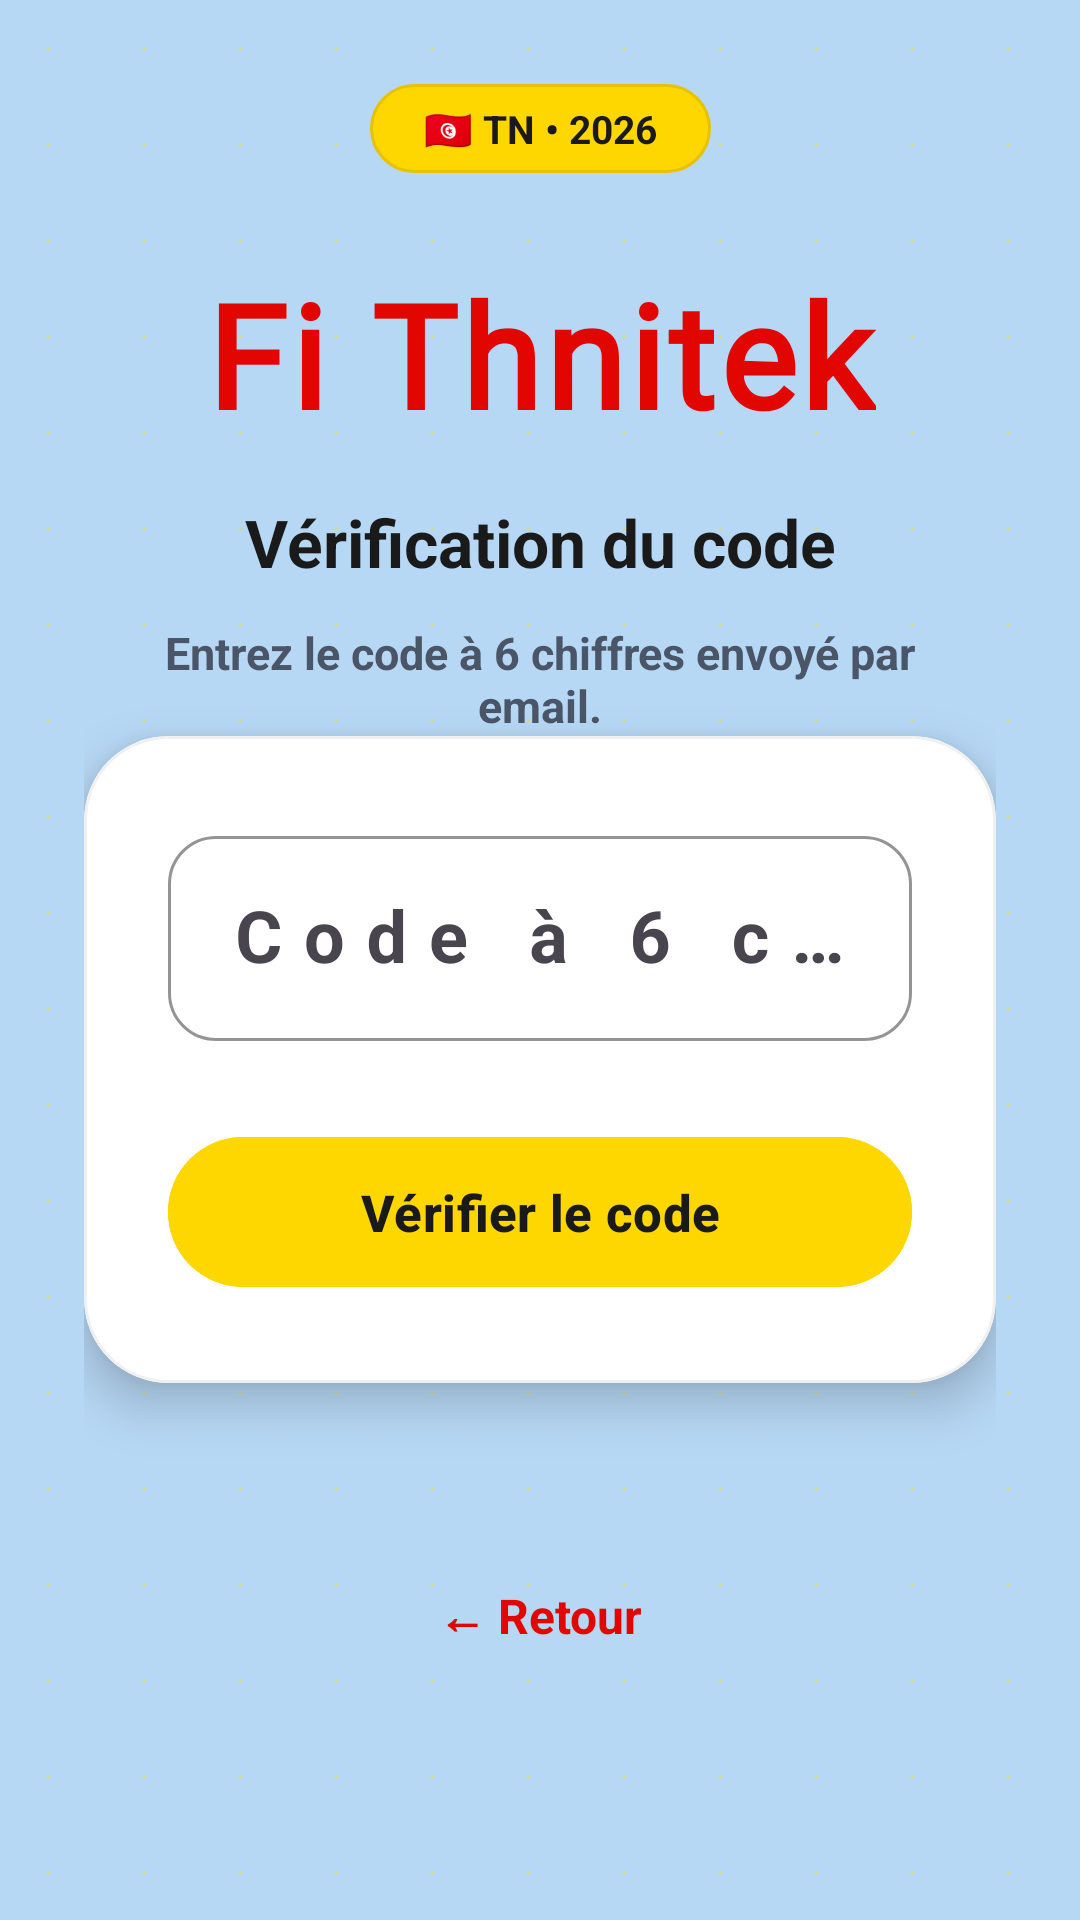

Android layout source for this screen:
<!-- AndroidManifest.xml: application theme Theme.FiThnitekMobile -->
<!-- res/layout/activity_verify_code.xml -->
<?xml version="1.0" encoding="utf-8"?>
<ScrollView xmlns:android="http://schemas.android.com/apk/res/android"
    xmlns:app="http://schemas.android.com/apk/res-auto"
    android:layout_width="match_parent"
    android:layout_height="match_parent"
    android:background="@drawable/bg_dots"
    android:fillViewport="true">

    <androidx.constraintlayout.widget.ConstraintLayout
        android:layout_width="match_parent"
        android:layout_height="wrap_content"
        android:padding="28dp">

        <TextView
            android:id="@+id/tvPill"
            android:layout_width="wrap_content"
            android:layout_height="wrap_content"
            android:background="@drawable/bg_pill_yellow"
            android:paddingStart="18dp"
            android:paddingEnd="18dp"
            android:paddingTop="6dp"
            android:paddingBottom="6dp"
            android:text="🇹🇳 TN • 2026"
            android:textColor="#1A1A1A"
            android:textSize="13sp"
            android:textStyle="bold"
            app:layout_constraintEnd_toEndOf="parent"
            app:layout_constraintStart_toStartOf="parent"
            app:layout_constraintTop_toTopOf="parent" />

        <TextView
            android:id="@+id/tvBrand"
            android:layout_width="wrap_content"
            android:layout_height="wrap_content"
            android:layout_marginTop="28dp"
            android:fontFamily="@font/bangers"
            android:letterSpacing="0.03"
            android:text="Fi Thnitek"
            android:textColor="@color/pocket_red"
            android:textSize="48sp"
            android:textStyle="bold"
            app:layout_constraintEnd_toEndOf="parent"
            app:layout_constraintStart_toStartOf="parent"
            app:layout_constraintTop_toBottomOf="@id/tvPill" />

        <TextView
            android:id="@+id/tvTitle"
            android:layout_width="wrap_content"
            android:layout_height="wrap_content"
            android:layout_marginTop="16dp"
            android:text="Vérification du code"
            android:textColor="#1A1A1A"
            android:textSize="22sp"
            android:textStyle="bold"
            app:layout_constraintEnd_toEndOf="parent"
            app:layout_constraintStart_toStartOf="parent"
            app:layout_constraintTop_toBottomOf="@id/tvBrand" />

        <TextView
            android:id="@+id/tvEmailInfo"
            android:layout_width="0dp"
            android:layout_height="wrap_content"
            android:layout_marginTop="12dp"
            android:layout_marginBottom="32dp"
            android:gravity="center"
            android:paddingHorizontal="16dp"
            android:text="Entrez le code à 6 chiffres envoyé par email."
            android:textColor="#4A5568"
            android:textSize="15sp"
            android:textStyle="bold"
            app:layout_constraintEnd_toEndOf="parent"
            app:layout_constraintStart_toStartOf="parent"
            app:layout_constraintTop_toBottomOf="@id/tvTitle" />

        <com.google.android.material.card.MaterialCardView
            android:id="@+id/cardForm"
            android:layout_width="0dp"
            android:layout_height="wrap_content"
            app:cardBackgroundColor="#FFFFFF"
            app:cardCornerRadius="28dp"
            app:cardElevation="10dp"
            app:layout_constraintEnd_toEndOf="parent"
            app:layout_constraintStart_toStartOf="parent"
            app:layout_constraintTop_toBottomOf="@id/tvEmailInfo"
            app:strokeColor="#F0F0F0"
            app:strokeWidth="1dp">

            <androidx.constraintlayout.widget.ConstraintLayout
                android:layout_width="match_parent"
                android:layout_height="wrap_content"
                android:padding="28dp">

                <com.google.android.material.textfield.TextInputLayout
                    android:id="@+id/tilCode"
                    android:layout_width="0dp"
                    android:layout_height="wrap_content"
                    android:hint="Code à 6 chiffres"
                    app:boxBackgroundMode="outline"
                    app:boxCornerRadiusBottomEnd="16dp"
                    app:boxCornerRadiusBottomStart="16dp"
                    app:boxCornerRadiusTopEnd="16dp"
                    app:boxCornerRadiusTopStart="16dp"
                    app:boxStrokeColor="@color/pocket_red"
                    app:layout_constraintEnd_toEndOf="parent"
                    app:layout_constraintStart_toStartOf="parent"
                    app:layout_constraintTop_toTopOf="parent">

                    <com.google.android.material.textfield.TextInputEditText
                        android:id="@+id/etCode"
                        android:layout_width="match_parent"
                        android:layout_height="wrap_content"
                        android:gravity="center"
                        android:inputType="number"
                        android:letterSpacing="0.3"
                        android:maxLength="6"
                        android:paddingVertical="18dp"
                        android:singleLine="true"
                        android:textSize="24sp"
                        android:textStyle="bold" />

                </com.google.android.material.textfield.TextInputLayout>

                <com.google.android.material.button.MaterialButton
                    android:id="@+id/btnVerifier"
                    android:layout_width="0dp"
                    android:layout_height="58dp"
                    android:layout_marginTop="28dp"
                    android:backgroundTint="@color/sunshine_yellow"
                    android:text="Vérifier le code"
                    android:textAllCaps="false"
                    android:textColor="#1A1A1A"
                    android:textSize="17sp"
                    android:textStyle="bold"
                    app:cornerRadius="29dp"
                    app:elevation="4dp"
                    app:layout_constraintEnd_toEndOf="parent"
                    app:layout_constraintStart_toStartOf="parent"
                    app:layout_constraintTop_toBottomOf="@id/tilCode" />

            </androidx.constraintlayout.widget.ConstraintLayout>

        </com.google.android.material.card.MaterialCardView>

        <TextView
            android:id="@+id/tvRetour"
            android:layout_width="wrap_content"
            android:layout_height="wrap_content"
            android:layout_marginTop="32dp"
            android:layout_marginBottom="28dp"
            android:clickable="true"
            android:focusable="true"
            android:padding="10dp"
            android:text="← Retour"
            android:textColor="@color/pocket_red"
            android:textSize="16sp"
            android:textStyle="bold"
            app:layout_constraintBottom_toBottomOf="parent"
            app:layout_constraintEnd_toEndOf="parent"
            app:layout_constraintStart_toStartOf="parent"
            app:layout_constraintTop_toBottomOf="@id/cardForm" />

    </androidx.constraintlayout.widget.ConstraintLayout>

</ScrollView>
<!-- resources referenced by this layout -->
<resources>
  <color name="pocket_red">#E10600</color>
  <color name="sunshine_yellow">#FFD700</color>
  <!-- drawable bg_dots (drawable) -->
  <?xml version="1.0" encoding="utf-8"?>
  <layer-list xmlns:android="http://schemas.android.com/apk/res/android">
      <item>
          <shape android:shape="rectangle">
              <solid android:color="@color/baby_blue" />
          </shape>
      </item>
      <item>
          <bitmap
              android:src="@drawable/bg_dots_tile"
              android:tileMode="repeat" />
      </item>
  </layer-list>
  <!-- drawable bg_pill_yellow (drawable) -->
  <?xml version="1.0" encoding="utf-8"?>
  <shape xmlns:android="http://schemas.android.com/apk/res/android"
      android:shape="rectangle">
      <solid android:color="@color/sunshine_yellow" />
      <corners android:radius="100dp" />
      <stroke
          android:width="1dp"
          android:color="#E6C200" />
  </shape>
  <style name="Theme.FiThnitekMobile" parent="Base.Theme.FiThnitekMobile" />
  <color name="baby_blue">#B7D8F5</color>
  <!-- drawable bg_dots_tile: png bitmap (drawable-nodpi, 192 bytes) -->
  <style name="Base.Theme.FiThnitekMobile" parent="Theme.Material3.DayNight.NoActionBar">
          
          
      </style>
</resources>
